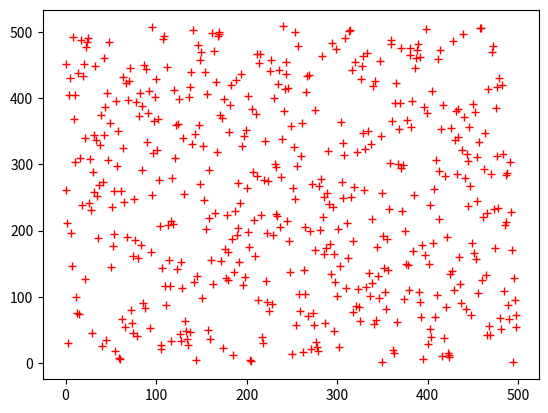
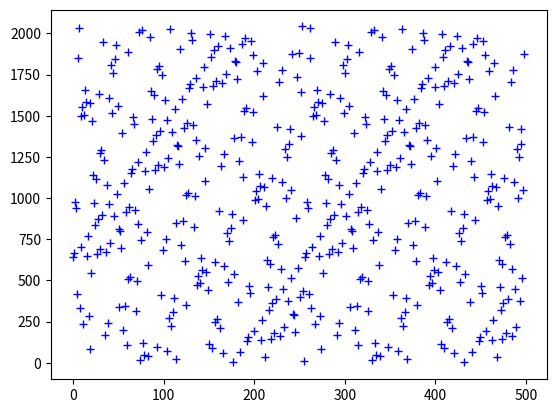

Write the Python code that produced these figures, in order.
#!/usr/bin/env python3
# -*- coding: utf-8 -*-
"""

[redacted]
"""

import matplotlib.pyplot as plt

x = []

a, semilla, c, m, n = 128, 10, 0, 509, 500
for i in range (1, n):
   nuevasemilla = (a * semilla + c) % m
   semilla = nuevasemilla
   x.append( nuevasemilla)

y = []

a, semilla, c, m, n = 269, 10, 0, 2048, 500

for i in range (1, n):
   nuevasemilla = (a * semilla + c) % m
   semilla = nuevasemilla
   y.append( nuevasemilla)

plot1 = plt.figure(1)
plt.plot(x, '+r')

plot2 = plt.figure(2)
plt.plot(y, '+b')

plt.show()

